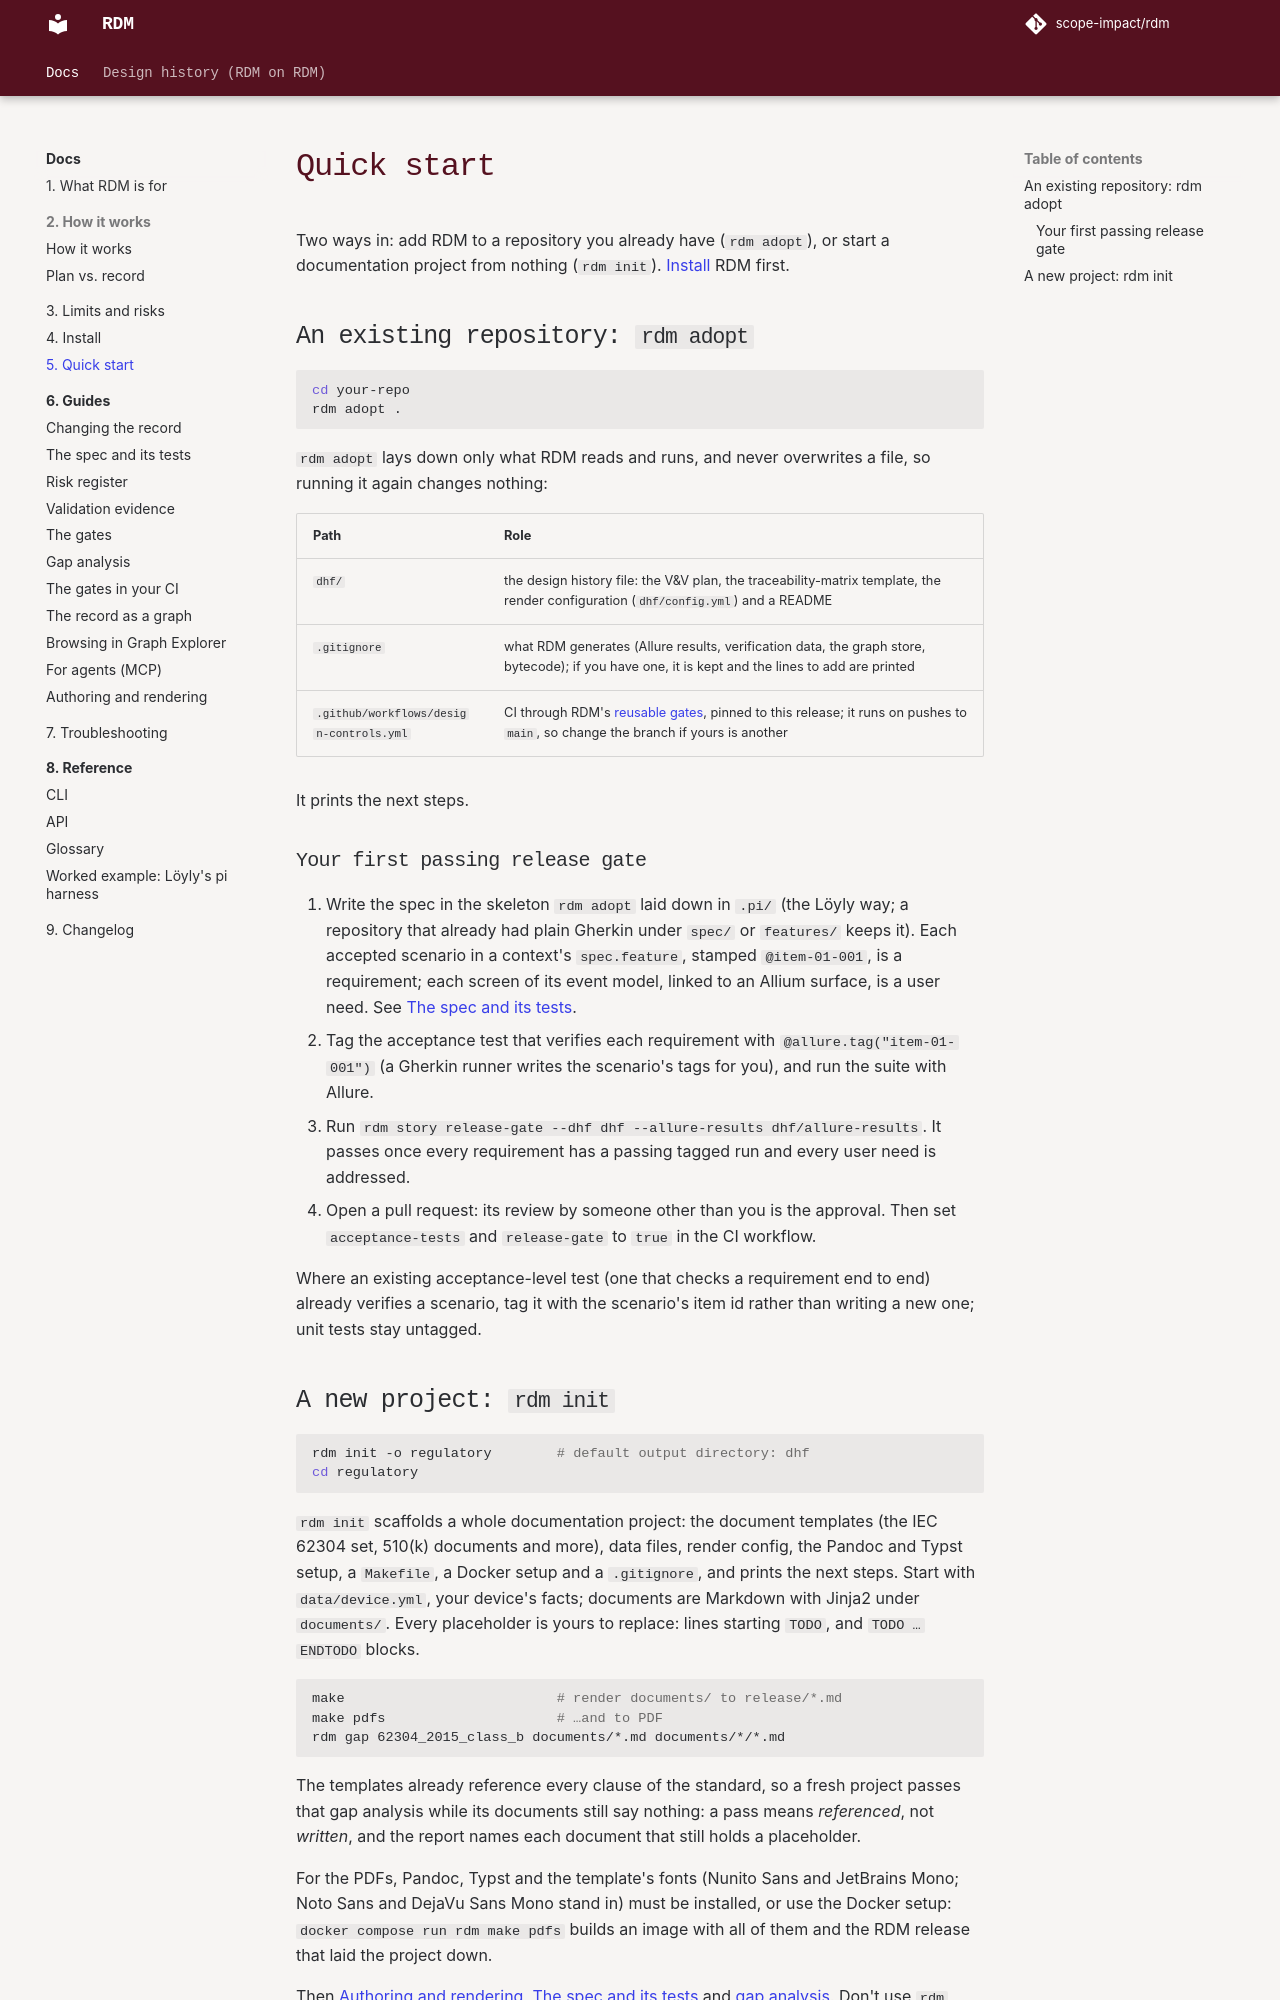

repository: scope-impact/rdm · page: dev/install/getting-started/index.html · generator: mkdocs

# Quick start

Two ways in: add RDM to a repository you already have (`rdm adopt`), or
start a documentation project from nothing (`rdm init`). [Install](installation.md)
RDM first.

## An existing repository: `rdm adopt`

```bash
cd your-repo
rdm adopt .
```

`rdm adopt` lays down only what RDM reads and runs, and never overwrites a
file, so running it again changes nothing:

| Path | Role |
|---|---|
| `dhf/` | the design history file: the V&V plan, the traceability-matrix template, the render configuration (`dhf/config.yml`) and a README |
| `.gitignore` | what RDM generates (Allure results, verification data, the graph store, bytecode); if you have one, it is kept and the lines to add are printed |
| `.github/workflows/design-controls.yml` | CI through RDM's [reusable gates](../use/ci.md), pinned to this release; it runs on pushes to `main`, so change the branch if yours is another |

It prints the next steps.

### Your first passing release gate

1. Write the spec in the skeleton `rdm adopt` laid down in `.pi/` (the
   Löyly way; a repository that already had plain Gherkin under `spec/` or
   `features/` keeps it). Each accepted scenario in a context's
   `spec.feature`, stamped `@item-01-001`, is a requirement; each screen of
   its event model, linked to an Allium surface, is a user need. See
   [The spec and its tests](../use/spec-and-tests.md).
2. Tag the acceptance test that verifies each requirement with
   `@allure.tag("item-01-001")` (a Gherkin runner writes the scenario's tags
   for you), and run the suite with Allure.
3. Run `rdm story release-gate --dhf dhf --allure-results dhf/allure-results`.
   It passes once every requirement has a passing tagged run and every user
   need is addressed.
4. Open a pull request: its review by someone other than you is the
   approval. Then set `acceptance-tests` and `release-gate` to `true` in the
   CI workflow.

Where an existing acceptance-level test (one that checks a requirement end
to end) already verifies a scenario, tag it with the scenario's item id
rather than writing a new one; unit tests stay untagged.
